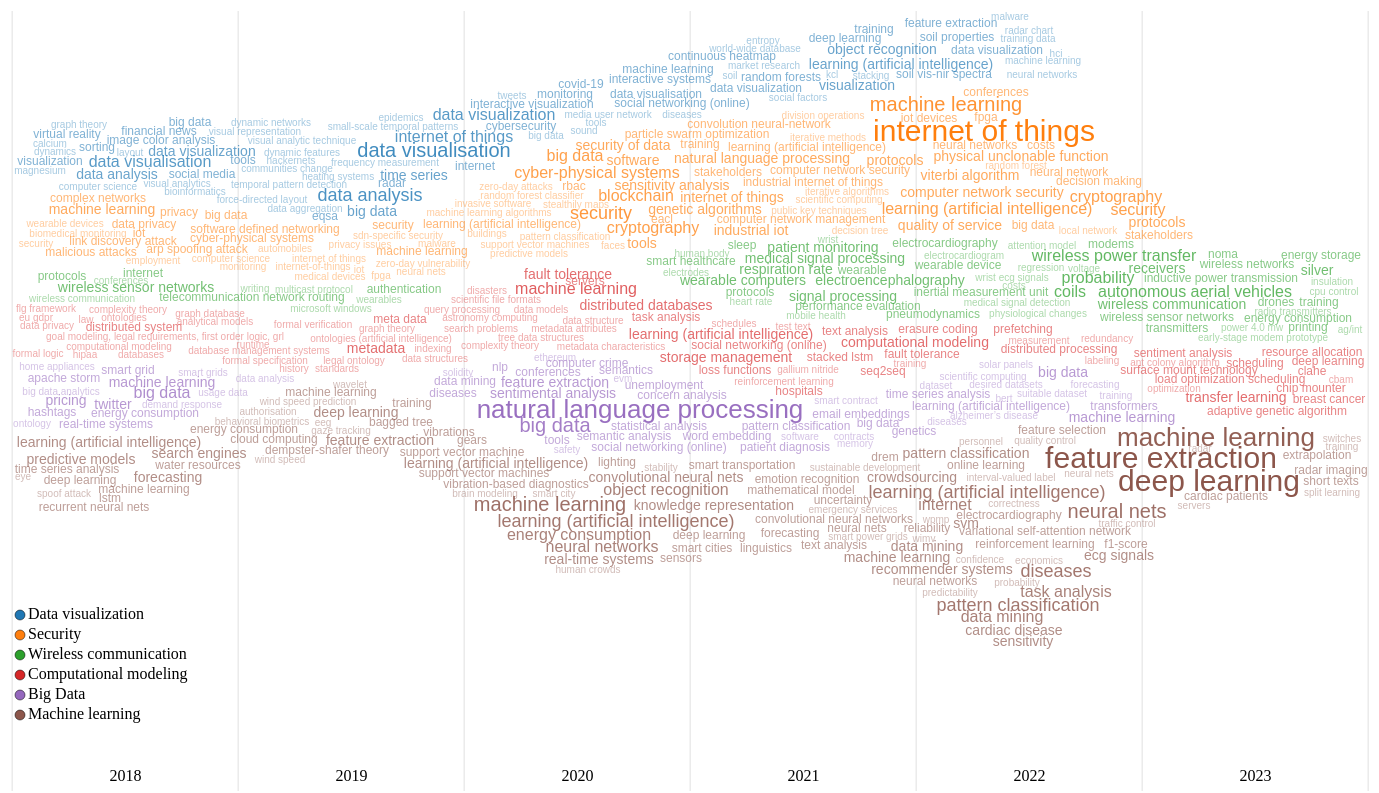
D3 v4 page, settled after 480 driven frames (8 s of simulated time); the page loaded 1 data file(s).


	// building the taxonomy

	const bigterms = ["Machine learning", "Big Data", "Data visualization", "Computational modeling",
		"Wireless communication", "Internet of Things", "Security",]

	const priority = ["Data visualization",
		"Security",
		"Wireless communication",
		"Computational modeling",
		"Big Data",
		"Machine learning",
	]

	const mapping = {
		"Wireless networks": "Wireless communication",
		"Wearable computers": "Wireless communication",
		"Wearable sensors": "Wireless communication",
		"Cellular networks": "Wireless communication",
		"Visualization": "Data visualization",
		"Visual analytics": "Data visualization",
		"Virtual reality": "Data visualization",
		"Spatial resolution": "Data visualization",
		"Malware": "Security",
		"Privacy": "Security",
		"Classification algorithms": "Machine learning",
		"Scheduling": "Computational modeling",
		"Distributed databases": "Computational modeling",
		"System performance": "Computational modeling",
		"Data structures": "Computational modeling",
		"Fault tolerance": "Computational modeling",
		"Performance evaluation": "Computational modeling",
		"Cloud computing": "Computational modeling",
		"Machine learning algorithms": "Machine learning",
		"Training": "Machine learning",
		"Feature extraction": "Machine learning",
		"Neural networks": "Machine learning",
		"Predictive models": "Machine learning",
		"Deep learning": "Machine learning",
		"Convolution": "Machine learning",
		"learning (artificial intelligence)": "Machine learning",
	}

	const years = [2018, 2019, 2020, 2021, 2022, 2023]

	// example use
	let svg = d3.select("body").append('svg')
			.attr("width", 1400)
			.attr("height", 800);

	let config = {
		topWord: 40,
		minFont: 10,
		maxFont: 30,
		tickFont: 16,
		legendFont: 16,
		curve: d3.curveMonotoneX
	};



    d3.csv("data/export2023-06-19.csv", function (error, data) {
        console.log(data)

		let ieee_obj = {}, ieee_terms = [];
		let ieee_year = {};
		data.forEach(d => {
			// extract the terms
			if (d["IEEE Terms"]){
				let term_array = d["IEEE Terms"].split(";")
				term_array.forEach(e => {
					if (!ieee_obj[e]){
						ieee_obj[e] = 1;
						ieee_terms.push({
							term: e,
							occur: 1
						});
					} else {
						ieee_obj[e] += 1;
						ieee_terms.find(g => g.term === e).occur += 1
					}
				})
			}

			// year
			if (!ieee_year[d["Publication Year"]]){
				ieee_year[d["Publication Year"]] = 1
			}
		})

		console.log(ieee_year)
		// print to see
		console.log(data.filter(d => d["Publication Year"].includes("2023")))

		// classifying
		let classified = {};
		priority.forEach(p => {
			classified[p] = []
		})

		// deep clone
		let data_exe = JSON.parse(JSON.stringify(data)), sumcount = 0;

		data_exe.forEach((d,i) => {
			// put in categories by priority
			let flag = false;
			for (let j = 0; j < priority.length; j++){
				let p = priority[j]
				if (d["IEEE Terms"].includes(p)){
					flag = true;
					classified[p].push(d);
					break;
				}
				else if (d["Author Keywords"].toLowerCase().includes(p.toLowerCase())
						|| d["INSPEC Controlled Terms"].toLowerCase().includes(p.toLowerCase())
						|| d["Author Keywords"].toLowerCase().includes(p.toLowerCase())
				)
				{
					flag = true;
					classified[p].push(d);
					break;
				}
			}

			// still not categorized? use mapping
			if (!flag){
				for (let k = 0; k < Object.keys(mapping).length; k++){
					let m = Object.keys(mapping)[k]
					if (d["IEEE Terms"].includes(m)){
						flag = true;
						classified[mapping[m]].push(d);
						break;
					}
					else if (d["Author Keywords"].toLowerCase().includes(m.toLowerCase())
							|| d["INSPEC Controlled Terms"].toLowerCase().includes(m.toLowerCase())
							|| d["INSPEC Non-Controlled Terms"].toLowerCase().includes(m.toLowerCase())

					)
					{
						flag = true;
						classified[mapping[m]].push(d);
						break;
					}
				}
			}

			// if (!flag){
			// 	sumcount+=1
			// 	console.log(d)
			// }
		})

		// format classified data here
		console.log(classified)

		let data_ws = []

		// form the exact format as required
		years.forEach(y => {
			let yobj = {}
			for (const p of priority){

				// look into actual data
				let records = classified[p].filter(d => d["Publication Year"] === y.toString())
				// console.log(y, p, narrow)

				let bag_of_words = []
				if (records.length){
					records.forEach(r => {
						bag_of_words.push(...r["Author Keywords"].split(";"))
						bag_of_words.push(...r["IEEE Terms"].split(";"))
						bag_of_words.push(...r["INSPEC Controlled Terms"].split(";"))
						bag_of_words.push(...r["INSPEC Non-Controlled Terms"].split(";"))
					})
				}
				// console.log(y, p, bag_of_words)

				let bow_obj = {}, counted_array = [];
				bag_of_words.forEach(w0 => {
					if (w0){ // length of word must not be zero
						let w = w0.toLowerCase();
						if (!bow_obj[w]){ // not encountered yet
							bow_obj[w] = 1;
							counted_array.push({
								text: w,
								frequency: 1,
								topic: p,
								id: w.split(" ").join("_") + "_" + p.split(" ").join("_") + "_" + y,
							})
						}
						else { // increase frequency
							bow_obj[w] += 1;
							counted_array.find(f => f.text === w).frequency += 1;
						}
					}

				})

				// console.log(bow_obj)
				// write to object
				yobj[p] = counted_array.sort((a,b) => b.frequency - a.frequency)
			}

			data_ws.push({
				date: y.toString(),
				words: yobj,
			})
		})

		console.log(ieee_obj, ieee_terms)
		ieee_terms.sort((a,b) => b.occur - a.occur)

		console.log(data_ws)

		// const myTimeout = setTimeout(myGreeting, 500);
		// function myGreeting() {
			wordstream(svg, data_ws, config)
		// }



		// draw



    });



// ── js/wordstream.js
(function (window) {
    window.wordstream = function (svg, data, config) {
        d3.wordstreamLayout = function () {
            let data = [],
                size = [1200, 500],
                maxFontSize = 24,
                minFontSize = 10,
                font = "Arial",
                flag = "n",
                fontScale = d3.scaleLinear(),
                frequencyScale = d3.scaleLinear(),
                spiral = achemedeanSpiral,
                canvas = cloudCanvas,
                curve = d3.curveMonotoneX,
                categories = [],
                topWord = 10;
            let wordstream = {};

            let cloudRadians = Math.PI / 180, toDegree = 180 / Math.PI,
                cw = 1 << 12,
                ch = 1 << 12;

            let maxSud, minSud, maxFreq, minFreq;

            wordstream.boxes = function () {
                data.forEach(d => {
                    categories.forEach(topic => {
                        d.words[topic].splice(topWord)
                    })
                });
                let boxWidth = size[0] / data.length;
                buildFontScale(data);
                buildFrequencyScale(data);
                let boxes = buildBoxes(data);
                //Get the sprite for each word
                getImageData(boxes);
                //Set for each stream
                for (let tc = 0; tc < boxes.topics.length; tc++) {
                    let topic = boxes.topics[tc];
                    let board = buildBoard(boxes, topic);
                    let innerBoxes = boxes.innerBoxes[topic];
                    let layer = boxes.layers[tc];
                    //Place
                    for (let bc = 0; bc < boxes.data.length; bc++) {
                        let words = boxes.data[bc].words[topic];
                        let n = words.length;
                        let innerBox = innerBoxes[bc];
                        board.boxWidth = innerBox.width;
                        board.boxHeight = innerBox.height;
                        board.boxX = innerBox.x;
                        board.boxY = innerBox.y;
                        for (let i = 0; i < n; i++) {
                            place(words[i], board);
                        }
                    }
                }
                return boxes;
            };

            //#region helper functions
            function buildFontScale(data) {
                let topics = d3.keys(data[0].words);
                //#region scale for the font size.
                let maxSudden = 0;
                let minSudden = Number.MAX_SAFE_INTEGER;
                let maxFrequency = 0;
                let minFrequency = Number.MAX_SAFE_INTEGER;
                d3.map(data, function (box) {
                    d3.map(topics, function (topic) {
                        let maxF = d3.max(box.words[topic], function (d) {
                            return d.frequency;
                        });
                        let minF = d3.min(box.words[topic], function (d) {
                            return d.frequency;
                        });
                        if (maxFrequency < maxF) maxFrequency = maxF;
                        if (minFrequency > minF) minFrequency = minF;
                        // ---------------------------------------------
                        // let maxS = d3.max(box.words[topic], function(d){
                        //     return d.sudden;
                        // });
                        // let minS = d3.min(box.words[topic], function(d){
                        //     return d.sudden;
                        // });
                        // if(maxSudden < maxS) maxSudden = maxS;
                        // if(minSudden > minS) minSudden = minS;
                    })
                });
                //fontScale.domain([minFrequency, maxFrequency]).range([minFontSize, maxFontSize]);
                // maxSud = maxSudden;
                // minSud = minSudden;
                maxFreq = maxFrequency;
                minFreq = minFrequency;
                fontScale.domain([minFreq, maxFreq]).range([minFontSize, maxFontSize]);
            }

            function buildFrequencyScale(data) {
                let totalFrequencies = calculateTotalFrequenciesABox(data);
                let max = 0;
                d3.map(totalFrequencies, function (d) {
                    let keys = d3.keys(totalFrequencies[0]);
                    let total = 0;
                    keys.forEach(key => {
                        total += d[key];
                    });
                    if (total > max) max = total;
                });
                frequencyScale.domain([0, max]).range([0, size[1]]);
            }

            //Convert from data to box
            function buildBoxes(data) {
                //Build settings based on frequencies
                let totalFrequencies = calculateTotalFrequenciesABox(data);
                let topics = d3.keys(data[0].words);
                //#region creating boxes
                let numberOfBoxes = data.length;
                let boxes = {};
                let boxWidth = ~~(size[0] / numberOfBoxes);
                //Create the stacked data
                let allPoints = [];
                topics.forEach(topic => {
                    let dataPerTopic = [];
                    //Push the first point
                    dataPerTopic.push({x: 0, [topic]: frequencyScale(totalFrequencies[0][topic])});
                    totalFrequencies.forEach((frq, i) => {
                        dataPerTopic.push({x: (i * boxWidth) + (boxWidth >> 1), [topic]: frequencyScale(frq[topic])});
                    });

                    //Push the last point
                    dataPerTopic.push({
                        x: size[0],
                        [topic]: frequencyScale(totalFrequencies[totalFrequencies.length - 1][topic])
                    });//TODO:
                    allPoints.push(dataPerTopic);
                });

                let pointData = [];
                for (let i = 0; i < allPoints[0].length; i++) {
                    pointData[i] = {
                        x: allPoints[0][i].x
                    };
                    categories.forEach((d, j) => {
                        pointData[i] = Object.assign(pointData[i], allPoints[j][i]);
                    })
                }

                let stack = d3.stack()
                    .keys(categories)
                    .offset(d3.stackOffsetWiggle);

                let layers = stack(pointData);
                let innerBoxes = {};
                let firstLayerPeak = d3.min(layers[0], d => d[0]); // get peak

                layers.forEach(layer => {
                    layer.forEach(d => {
                        d[0] = d[0] - firstLayerPeak;
                        d[1] = d[1] - firstLayerPeak;
                    });
                });

                topics.forEach((topic, i) => {
                    innerBoxes[topic] = [];
                    for (let j = 1; j < layers[i].length - 1; j++) {
                        innerBoxes[topic].push({
                            x: layers[i][j].data.x - (boxWidth >> 1),
                            y: layers[i][j][0],
                            width: boxWidth,
                            height: layers[i][j][1] - layers[i][j][0]
                        });
                    }
                });
                boxes = {
                    topics: topics,
                    data: data,
                    layers: layers,
                    innerBoxes: innerBoxes
                };
                return boxes;
            }

            function place(word, board) {
                let bw = board.width,
                    bh = board.height,
                    maxDelta = ~~Math.sqrt((board.boxWidth * board.boxWidth) + (board.boxHeight * board.boxHeight)),
                    startX = ~~(board.boxX + (board.boxWidth * (Math.random() + .5) >> 1)),
                    startY = ~~(board.boxY + (board.boxHeight * (Math.random() + .5) >> 1)),
                    s = spiral([board.boxWidth, board.boxHeight]),
                    dt = Math.random() < .5 ? 1 : -1,
                    t = -dt,
                    dxdy, dx, dy;
                word.x = startX;
                word.y = startY;
                word.placed = false;
                while (dxdy = s(t += dt)) {
                    dx = ~~dxdy[0];
                    dy = ~~dxdy[1];

                    if (Math.max(Math.abs(dx), Math.abs(dy)) >= (maxDelta))
                        break;

                    word.x = startX + dx;
                    word.y = startY + dy;

                    if (word.x + word.x0 < 0 || word.y + word.y0 < 0 || word.x + word.x1 > size[0] || word.y + word.y1 > size[1])
                        continue;
                    if (!cloudCollide(word, board)) {
                        placeWordToBoard(word, board);
                        word.placed = true;
                        break;
                    }
                }
            }

            //board has current bound + which is placed at the center
            //x, y of the word is placed at the center
            function cloudCollide(word, board) {
                let wh = word.height,
                    ww = word.width,
                    bw = board.width;
                //For each pixel in word
                for (let j = 0; j < wh; j++) {
                    for (let i = 0; i < ww; i++) {
                        let wsi = j * ww + i; //word sprite index;
                        let wordPixel = word.sprite[wsi];

                        let bsi = (j + word.y + word.y0) * bw + i + (word.x + word.x0);//board sprite index
                        let boardPixel = board.sprite[bsi];

                        if (boardPixel != 0 && wordPixel != 0) {
                            return true;
                        }
                    }
                }
                return false;
            }

            function placeWordToBoard(word, board) {
                //Add the sprite
                let y0 = word.y + word.y0,
                    x0 = word.x + word.x0,
                    bw = board.width,
                    ww = word.width,
                    wh = word.height;
                for (let j = 0; j < wh; j++) {
                    for (let i = 0; i < ww; i++) {
                        let wsi = j * ww + i;
                        let bsi = (j + y0) * bw + i + x0;
                        if (word.sprite[wsi] != 0) board.sprite[bsi] = word.sprite[wsi];
                    }
                }
            }

            function buildSvg(boxes, topic) {
                streamPath1 = Array(),
                    streamPath2 = Array();
                let width = size[0],
                    height = size[1];
                let svg = d3.select(document.createElement('svg'))
                    .attr("width", width)
                    .attr("height", height);

                let graphGroup = svg.append('g');
                let n = boxes.length;

                let catIndex = boxes.topics.indexOf(topic);

                let area1 = d3.area()
                    .curve(curve)
                    .x(function (d) {
                        return (d.data.x);
                    })
                    .y0(0)
                    .y1(function (d) {
                        return d[0];
                    });

                let area2 = d3.area()
                    .curve(curve)
                    .x(function (d) {
                        return (d.data.x);
                    })
                    .y0(function (d) {
                        return (d[1]);
                    })
                    .y1(height);

                graphGroup.append('path').datum(boxes.layers[catIndex])
                    .attr("d", area1)
                    .attr("stroke", "red")
                    .attr("stroke-width", 2)
                    .attr("fill", "red")
                    .attr("id", "path1");

                graphGroup.append('path').datum(boxes.layers[catIndex])
                    .attr("d", area2)
                    .attr("stroke", "red")
                    .attr("stroke-width", 2)
                    .attr("fill", "red")
                    .attr("id", "path2");

                return svg;
            }

            function buildCanvas(boxes, topic) {
                let svg = buildSvg(boxes, topic);
                let path1 = svg.select("#path1").attr('d');
                let p2d1 = new Path2D(path1);
                let path2 = svg.select("#path2").attr('d');
                let p2d2 = new Path2D(path2);
                let canvas = document.createElement("canvas");
                canvas.width = size[0];
                canvas.height = size[1];
                let ctx = canvas.getContext('2d');
                ctx.fillStyle = 'red';
                ctx.fill(p2d1);
                ctx.fill(p2d2);
                return canvas;
            }

            function buildBoard(boxes, topic) {
                let canvas = buildCanvas(boxes, topic);
                let width = canvas.width,
                    height = canvas.height;
                let board = {};
                board.x = 0;
                board.y = 0;
                board.width = width;
                board.height = height;
                let sprite = [];
                //initialization
                for (let i = 0; i < width * height; i++) sprite[i] = 0;
                let c = canvas.getContext('2d');
                let pixels = c.getImageData(0, 0, width, height).data;
                for (let i = 0; i < width * height; i++) {
                    sprite[i] = pixels[i << 2];
                }
                board.sprite = sprite;
                return board;
            }

            function getContext(canvas) {
                canvas.width = cw;
                canvas.height = ch;
                let context = canvas.getContext("2d");
                context.fillStyle = context.strokeStyle = "red";
                context.textAlign = "center";
                context.textBaseline = "middle";
                return context;
            }

            function angle(boxes) {
                let angles = [];

                let y1upper, y2upper, y1lower, y2lower, x;
                let angle1, angle2, angle;
                let innerBoxes = boxes.innerBoxes;
                for (let i = 0; i < d3.keys(innerBoxes).length; i++) {   // i: index cua topic
                    let key = d3.keys(innerBoxes)[i];

                    for (let j = 0; j < innerBoxes[key].length - 1; j++) {     // j: index cua doi tuong

                        x = boxes.innerBoxes[key][j].width;

                        y1upper = innerBoxes[key][j].y;
                        y2upper = innerBoxes[key][j + 1].y;

                        y1lower = innerBoxes[key][j].y + innerBoxes[key][j].height;
                        y2lower = innerBoxes[key][j + 1].y + innerBoxes[key][j + 1].height;

                        angle1 = Math.atan2(y1upper - y2upper, x);
                        angle2 = Math.atan2(y1lower - y2lower, x);

                        angle = (angle1 + angle2) / 2 * toDegree;

                        angles.push({
                            topic: key,
                            timeStep: j,
                            angle: angle
                        });
                        if (j === innerBoxes[key].length - 2) {    // phan tu cuoi
                            angles.push({
                                topic: key,
                                timeStep: j + 1,
                                angle: 0
                            });
                        }
                    }
                }
                return angles;
            }

            //Get image data for all words
            function getImageData(boxes) {
                let av = flag.includes("a") ? 15 : 0;
                let flow = 0;
                // let angles = angle(boxes);
                let data = boxes.data;
                let c = getContext(canvas());
                c.clearRect(0, 0, cw, ch);
                let x = 0,
                    y = 0,
                    maxh = 0;
                for (let i = 0; i < data.length; i++) {
                    boxes.topics.forEach(topic => {
                        let words = data[i].words[topic];
                        let n = words.length;
                        let di = -1;
                        let d = {};
                        // if (flag.includes("f")){
                        //     for (let k in angles){
                        //         if ((topic === angles[k].topic) && (i === angles[k].timeStep)){
                        //             flow = angles[k].angle;
                        //             break;
                        //         }
                        //     }
                        // }
                        while (++di < n) {
                            d = words[di];
                            c.save();
                            // d.fontSize = ~~fontScale(d.frequency);
                            d.fontSize = ~~fontScale(d.frequency);
                            d.rotate = (~~(Math.random() * 4) - 2) * av - flow;
                            // d.rotate = (~~(Math.random() * 6) - 3) * rotateCorner;
                            c.font = ~~(d.fontSize + 1) + "px " + font;

                            let w = ~~(c.measureText(d.text).width),
                                h = d.fontSize;
                            if (d.rotate) {
                                let sr = Math.sin(d.rotate * cloudRadians),
                                    cr = Math.cos(d.rotate * cloudRadians),
                                    wcr = w * cr,
                                    wsr = w * sr,
                                    hcr = h * cr,
                                    hsr = h * sr;
                                w = ~~Math.max(Math.abs(wcr + hsr), Math.abs(wcr - hsr));
                                h = ~~Math.max(Math.abs(wsr + hcr), Math.abs(wsr - hcr));
                            }
                            if (h > maxh) maxh = h;
                            if (x + w >= cw) {
                                x = 0;
                                y += maxh;
                                maxh = 0;
                            }
                            if (y + h >= ch) break;
                            c.translate((x + (w >> 1)), (y + (h >> 1)));
                            if (d.rotate) c.rotate(d.rotate * cloudRadians);
                            c.fillText(d.text, 0, 0);
                            if (d.padding) c.lineWidth = 2 * d.padding, c.strokeText(d.text, 0, 0);
                            c.restore();

                            d.width = w;
                            d.height = h;
                            d.x = x;
                            d.y = y;
                            d.x1 = w >> 1;
                            d.y1 = h >> 1;
                            d.x0 = -d.x1;
                            d.y0 = -d.y1;
                            d.timeStep = i;
                            d.streamHeight = frequencyScale(d.frequency);
                            x += w;
                        }
                    });
                }
                for (let bc = 0; bc < data.length; bc++) {
                    boxes.topics.forEach(topic => {
                        let words = data[bc].words[topic];
                        let n = words.length;
                        let di = -1;
                        let d = {};
                        while (++di < n) {
                            d = words[di];
                            let w = d.width,
                                h = d.height,
                                x = d.x,
                                y = d.y;
                            let pixels = c.getImageData(d.x, d.y, d.width, d.height).data;
                            d.sprite = Array();
                            for (let i = 0; i << 2 < pixels.length; i++) {
                                d.sprite.push(pixels[i << 2]);
                            }
                        }
                    });
                }
                //Only return this to test if needed
                return c.getImageData(0, 0, cw, ch);
            }

            function calculateTotalFrequenciesABox(data) {
                let topics = d3.keys(data[0].words);
                let totalFrequenciesABox = Array();
                d3.map(data, function (row) {
                    let aBox = {};
                    topics.forEach(topic => {
                        let totalFrequency = 0;
                        row.words[topic].forEach(element => {
                            totalFrequency += element.frequency;
                        });
                        aBox[topic] = totalFrequency;
                    });
                    totalFrequenciesABox.push(aBox);
                });
                return totalFrequenciesABox;
            }

            //#endregion
            //#region defining the spirals
            function achemedeanSpiral(size) {
                let e = size[0] / size[1];
                return function (t) {
                    return [e * (t *= .1) * Math.cos(t), t * Math.sin(t)];
                }
            };

            function rectangularSpiral(size) {
                let dy = 4,
                    dx = dy * size[0] / size[1],
                    x = 0,
                    y = 0;
                return function (t) {
                    let sign = t < 0 ? -1 : 1;
                    switch ((Math.sqrt(1 + 4 * sign * t) - sign) & 3) {
                        case 0:
                            x += dx;
                            break;
                        case 1:
                            y += dy;
                            break;
                        case 2:
                            x -= dx;
                            break;
                        default:
                            y -= dy;
                            break;
                    }
                }
            };
            let spirals = {
                achemedean: achemedeanSpiral,
                rectangular: rectangularSpiral
            };

            function cloudCanvas() {
                return document.createElement("canvas");
            }

            //#endregion
            //#region exposed methods to test, should be deleted
            wordstream.getImageData = getImageData;
            wordstream.cloudCollide = cloudCollide;
            wordstream.place = place;
            wordstream.buildSvg = buildSvg;
            wordstream.buildCanvas = buildCanvas;
            wordstream.buildBoard = buildBoard;
            wordstream.placeWordToBoard = placeWordToBoard;
            wordstream.buildBoxes = buildBoxes;
            wordstream.buildFontScale = buildFontScale;
            //#endregion
            //Exporting the functions to set configuration data
            //#region setter/getter functions
            wordstream.curve = function (_) {
                return arguments.length ? (curve = _, wordstream) : curve;
            }
            wordstream.streamPath1 = function (_) {
                return arguments.length ? (streamPath1 = _, wordstream) : streamPath1;
            }
            wordstream.streamPath2 = function (_) {
                return arguments.length ? (streamPath1 = _, wordstream) : streamPath2;
            }
            wordstream.font = function (_) {
                return arguments.length ? (font = _, wordstream) : font;
            }
            wordstream.frequencyScale = function (_) {
                return arguments.length ? (frequencyScale = _, wordstream) : frequencyScale;
            }
            wordstream.spiral = function (_) {
                return arguments.length ? (spiral = spirals[_] || _, wordstream) : spiral;
            }
            wordstream.data = function (_) {
                return arguments.length ? (data = _, wordstream) : data;
            };
            wordstream.size = function (_) {
                return arguments.length ? (size = _, wordstream) : size;
            };
            wordstream.maxFontSize = function (_) {
                return arguments.length ? (maxFontSize = _, wordstream) : maxFontSize;
            };
            wordstream.minFontSize = function (_) {
                return arguments.length ? (minFontSize = _, wordstream) : minFontSize;
            };
            wordstream.minSud = function (_) {
                return arguments.length ? (minSud = _, wordstream) : minSud;
            };
            wordstream.maxSud = function (_) {
                return arguments.length ? (maxSud = _, wordstream) : maxSud;
            };
            wordstream.minFreq = function (_) {
                return arguments.length ? (minFreq = _, wordstream) : minFreq;
            };
            wordstream.maxFreq = function (_) {
                return arguments.length ? (maxFreq = _, wordstream) : maxFreq;
            };
            wordstream.fontScale = function (_) {
                return arguments.length ? (fontScale = _, wordstream) : fontScale;
            };
            wordstream.font = function (_) {
                return arguments.length ? (font = _, wordstream) : font;
            };
            wordstream.flag = function (_) {
                return arguments.length ? (flag = _, wordstream) : flag;
            };
            wordstream.categories = function (_) {
                return arguments.length ? (categories = _, wordstream) : categories;
            };
            wordstream.topWord = function (_) {
                return arguments.length ? (topWord = _, wordstream) : topWord;
            };
            //#endregion
            return wordstream;
        };
        (function (data) {
            let globalWidth = +svg.attr("width"),
                globalHeight = +svg.attr("height"),
                minFont = config.minFont,
                maxFont = config.maxFont,
                topWord = config.topWord,
                tickFont = config.tickFont,
                legendFont = config.legendFont,
                curve = config.curve;

            const color = d3.scaleOrdinal(d3.schemeCategory10);
            const axisPadding = 10;
            const legendOffset = 10;
            const margins = {left: 20, top: 20, right: 10, bottom: 30};
            const font = "Arial";

            let opacity, maxFreq, minFreq;
            let categories = d3.keys(data[0].words);
            let axisGroup = svg.append('g').attr("id", "axisGroup");
            let xGridlinesGroup = svg.append('g').attr("id", "xGridlinesGroup");
            let mainGroup = svg.append('g').attr("id", "main");
            let legendGroup = svg.append('g').attr("id", "legend");
            let legendHeight = categories.length * legendFont;
            let width = globalWidth - (margins.left + margins.top);
            let height = globalHeight - (+margins.top + margins.bottom + axisPadding + legendHeight);

            let ws = d3.wordstreamLayout()
                .size([width, height])
                .fontScale(d3.scaleLinear())
                .minFontSize(minFont)
                .maxFontSize(maxFont)
                .data(data)
                .categories(categories)
                .topWord(topWord)
                .curve(curve)
            ;
            let boxes = ws.boxes();
            maxFreq = ws.maxFreq();
            minFreq = ws.minFreq();

            let area = d3.area()
                .curve(curve)
                .x(d => d.data.x)
                .y0(d => d[0])
                .y1(d => d[1]);

            //Display time axes
            let dates = [];
            boxes.data.forEach(row => {
                dates.push(row.date);
            });

            let layers = boxes.layers;
            let firstLayerPeak = d3.min(layers[0], d => d[0]); // get peak

            let xAxisScale = d3.scaleBand().domain(dates).rangeRound([0, width]);
            let xAxis = d3.axisBottom(xAxisScale);

            axisGroup
                .attr('transform', 'translate(' + (margins.left) + ',' + (height + margins.top + axisPadding + legendHeight) + ')');
            let axisNodes = axisGroup.call(xAxis);
            styleAxis(axisNodes);

            //Display the vertical gridline
            let xGridlineScale = d3.scaleBand().domain(d3.range(0, dates.length + 1)).rangeRound([0, width + width / boxes.data.length]);
            let xGridlinesAxis = d3.axisBottom(xGridlineScale);

            xGridlinesGroup.attr('transform', 'translate(' + (margins.left - width / boxes.data.length / 2) + ',' + (height + margins.top + axisPadding + legendHeight + margins.bottom) + ')');

            let gridlineNodes = xGridlinesGroup
                .call(xGridlinesAxis
                    .tickSize(-height - axisPadding - legendHeight - margins.bottom, 0, 0)
                    .tickFormat(''));
            styleGridlineNodes(gridlineNodes);

            // Main group
            mainGroup.attr('transform', 'translate(' + margins.left + ',' + (margins.top - firstLayerPeak) + ')');
            let wordstreamG = mainGroup.append('g').attr("id", "wordstreamG");

            // draw curves
            let curveGroup = mainGroup.selectAll('.curve').data(boxes.layers);

            curveGroup.exit().remove();

            curveGroup.enter()
                .append('path')
                .attr('d', area)
                .style('fill', function (d, i) {
                    return color(i);
                })
                .attr("class", "curve")
                .attr('fill-opacity', 0)
                .attr("stroke", "black")
                .attr('stroke-width', 0)
                .attr("topic", (d, i) => categories[i]);

            curveGroup.attr("d", area)
                .style('fill', function (d, i) {
                    return color(i);
                })
                .attr('fill-opacity', 0)
                .attr("stroke", "black")
                .attr('stroke-width', 0)
                .attr("topic", (d, i) => categories[i]);

            let allWords = [];
            d3.map(boxes.data, function (row) {
                boxes.topics.forEach(topic => {
                    allWords = allWords.concat(row.words[topic]);
                });
            });

            opacity = d3.scaleLog()
                .domain([minFreq, maxFreq])
                .range([0.4, 1]);

            let prevColor;

            let texts = mainGroup.selectAll('.word').data(allWords, d => d.id);

            texts.exit().remove();

            let textEnter = texts.enter().append('g')
                .attr("transform", function (d) {
                    return 'translate(' + d.x + ', ' + d.y + ')rotate(' + d.rotate + ')';
                })
                .attr("class", "word")
                .append('text');

            textEnter
                .text(function (d) {
                    return d.text;
                })
                .attr("id", d => d.id,)
                .attr("class", "textData")
                .attr('font-family', font)
                .attr('font-size', function (d) {
                    return d.fontSize;
                })
                .attr("fill", function (d, i) {
                    return color(categories.indexOf(d.topic));
                })
                .attr("fill-opacity", function (d) {
                    return opacity(d.frequency);
                })
                .attr('text-anchor', 'middle')
                .attr('alignment-baseline', 'middle')
                .attr("topic", function (d) {
                    return d.topic;
                })
                .attr("visibility", function (d) {
                    return d.placed ? "visible" : "hidden";
                });

            texts
                .attr("transform", function (d) {
                    return 'translate(' + d.x + ', ' + d.y + ')rotate(' + d.rotate + ')';
                })

                .select("text")
                .attr('font-size', function (d) {
                    return d.fontSize;
                })
                .attr("visibility", function (d) {
                    return d.placed ? "visible" : "hidden"
                });

            //Highlight
            mainGroup.selectAll('.textData').on('mouseenter', function () {
                let thisText = d3.select(this);
                thisText.style('cursor', 'pointer');
                prevColor = thisText.attr('fill');
                let text = thisText.text();
                let topic = thisText.attr('topic');
                let allTexts = mainGroup.selectAll('.textData').filter(t => {
                    return t && t.text === text && t.topic === topic;
                });
                allTexts
                    .attr("stroke", prevColor)
                    .attr("stroke-width", 1);
            });
            mainGroup.selectAll('.textData').on('mouseout', function () {
                let thisText = d3.select(this);
                thisText.style('cursor', 'default');
                let text = thisText.text();
                let topic = thisText.attr('topic');
                let allTexts = mainGroup.selectAll('.textData').filter(t => {
                    return t && !t.cloned && t.text === text && t.topic === topic;
                });
                allTexts
                    .attr("stroke", "none")
                    .attr("stroke-width", 0);
            });
            //Click
            mainGroup.selectAll('.textData').on('click', function () {
                let thisText = d3.select(this);
                let text = thisText.text();
                let topic = thisText.attr('topic');
                let allTexts = mainGroup.selectAll('.textData').filter(t => {
                    return t && t.text === text && t.topic === topic;
                })._groups;
                //Select the data for the stream layers
                let streamLayer = d3.select("path[topic='" + topic + "']").data()[0];
                //Push all points
                let points = Array();
                //Initialize all points
                streamLayer.forEach((elm, i) => {
                    let item = [];
                    item[0] = elm[1];
                    item[1] = elm[1];
                    item.data = elm.data;
                    points.push(item);
                });
                allTexts[0].forEach(t => {
                    let data = t.__data__;
                    let fontSize = data.fontSize;
                    //The point
                    let thePoint = points[data.timeStep + 1];
                    //+1 since we added 1 to the first point and 1 to the last point.
                    thePoint[1] = thePoint[0] - data.streamHeight;
                    //Set it to visible.
                    //Clone the nodes.
                    let clonedNode = t.cloneNode(true);
                    d3.select(clonedNode)
                        .attr("visibility", "visible")
                        .attr("stroke", 'none')
                        .attr("stroke-size", 0);

                    let clonedParentNode = t.parentNode.cloneNode(false);
                    clonedParentNode.appendChild(clonedNode);

                    t.parentNode.parentNode.appendChild(clonedParentNode);
                    d3.select(clonedParentNode)
                        .attr("cloned", true)
                        .attr("topic", topic)
                        .transition().duration(300)
                        .attr("transform", function (d, i) {
                            return 'translate(' + thePoint.data.x + ',' + (thePoint[1] - fontSize / 2) + ')';
                        });
                });
                //Add the first and the last points
                points[0][1] = points[1][1];//First point
                points[points.length - 1][1] = points[points.length - 2][1];//Last point
                //Append stream
                wordstreamG.append('path')
                    .datum(points)
                    .attr('d', area)
                    .style('fill', prevColor)
                    .attr("fill-opacity", 1)
                    .attr("stroke", 'black')
                    .attr('stroke-width', 0.3)
                    .attr("topic", topic)
                    .attr("wordstream", true);
                //Hide all other texts
                let allOtherTexts = mainGroup.selectAll('.textData').filter(t => {
                    return t && !t.cloned && t.topic === topic;
                });
                allOtherTexts.attr('visibility', 'hidden');
            });
            categories.forEach(topic => {
                d3.select("path[topic='" + topic + "']").on('click', function () {
                    mainGroup.selectAll('.textData').filter(t => {
                        return t && !t.cloned && t.placed && t.topic === topic;
                    })
                        .attr("visibility", "visible");
                    //Remove the cloned element
                    document.querySelectorAll("g[cloned='true'][topic='" + topic + "']").forEach(node => {
                        node.parentNode.removeChild(node);
                    });
                    //Remove the added path for it
                    document.querySelectorAll("path[wordstream='true'][topic='" + topic + "']").forEach(node => {
                        node.parentNode.removeChild(node);
                    });
                });

            });

            //Build the legends
            legendGroup.attr('transform', 'translate(' + margins.left + ',' + (height + margins.top + legendOffset - 50) + ')');
            let legendNodes = legendGroup.selectAll('g').data(boxes.topics).enter().append('g')
                .attr('transform', function (d, i) {
                    return 'translate(' + 10 + ',' + (i * (4+legendFont)) + ')';
                });
            legendNodes.append('circle')
                .attr("r", 5)
                .attr("fill", (d, i) => color(i))
                .attr('fill-opacity', 1)
                .attr("stroke", "black")
                .attr("stroke-width", 0.5);

            legendNodes.append('text')
                .text(d => d)
                .attr('font-size', legendFont)
                .attr('alignment-baseline', "middle")
                .attr("dx", 8);

            function styleAxis(axisNodes) {
                axisNodes.selectAll('.domain')
                    .attr("fill", "none")
                    .attr("stroke-opacity", 0);

                axisNodes.selectAll('.tick line')
                    .attr("fill", "none")
                    .attr("stroke-opacity", 0);

                axisNodes.selectAll('.tick text')
                    .attr('font-family', 'serif')
                    .attr('font-size', tickFont);
            }

            function styleGridlineNodes(gridlineNodes) {
                gridlineNodes.selectAll('.domain')
                    .attr("fill", "none")
                    .attr("stroke", "none");

                gridlineNodes.selectAll('.tick line')
                    .attr("fill", "none")
                    .attr("stroke-width", 0.7)
                    .attr("stroke", 'lightgray');
            }
        })(data);
        return window.wordstream;
    }
})(window);


### data: data/export2023-06-19.csv, 395593 bytes — head not shown